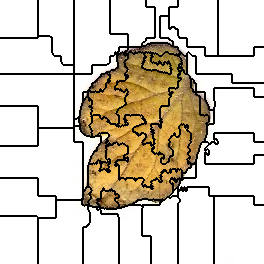

Source data for this figure (header and first rows):
0, 0, 0, 0, 0, 0, 0, 0, 0, 0, 0, 0, 0, 0, 0, 0, 0, 0, 0, 0, 0, 0, 0, 0
0, 0, 0, 0, 0, 0, 0, 0, 0, 0, 0, 0, 0, 0, 0, 0, 0, 0, 0, 0, 0, 0, 0, 0
0, 0, 0, 0, 0, 0, 0, 0, 0, 0, 0, 0, 0, 0, 0, 0, 0, 0, 0, 0, 0, 0, 0, 0
0, 0, 0, 0, 0, 0, 0, 0, 0, 0, 0, 0, 0, 0, 0, 0, 0, 0, 0, 0, 0, 0, 0, 0
0, 0, 0, 0, 0, 0, 0, 0, 0, 0, 0, 0, 0, 0, 0, 0, 0, 0, 0, 0, 0, 0, 0, 0
0, 0, 0, 0, 0, 0, 0, 0, 0, 0, 0, 0, 0, 0, 0, 0, 0, 0, 0, 0, 0, 0, 0, 0
0, 0, 0, 0, 0, 0, 0, 0, 0, 0, 0, 0, 0, 0, 0, 0, 0, 0, 0, 0, 0, 0, 0, 0
0, 0, 0, 0, 0, 0, 0, 0, 0, 0, 0, 0, 0, 0, 0, 0, 0, 0, 0, 0, 0, 0, 0, 0
0, 0, 0, 0, 0, 0, 0, 0, 0, 0, 0, 0, 0, 0, 0, 0, 0, 0, 0, 0, 0, 0, 0, 0
0, 0, 0, 0, 0, 0, 0, 0, 0, 0, 0, 0, 0, 0, 0, 0, 0, 0, 0, 0, 0, 0, 0, 0
0, 0, 0, 0, 0, 0, 0, 0, 0, 0, 0, 0, 0, 0, 0, 0, 0, 0, 0, 0, 0, 0, 0, 0
0, 0, 0, 0, 0, 0, 0, 0, 0, 0, 0, 0, 0, 0, 0, 0, 0, 0, 0, 0, 0, 0, 0, 0
0, 0, 0, 0, 0, 0, 0, 0, 0, 0, 0, 0, 0, 0, 0, 0, 0, 0, 0, 0, 0, 0, 0, 0
0, 0, 0, 0, 0, 0, 0, 0, 0, 0, 0, 0, 0, 0, 0, 0, 0, 0, 0, 0, 0, 0, 0, 0
0, 0, 0, 0, 0, 0, 0, 0, 0, 0, 0, 0, 0, 0, 0, 0, 0, 0, 0, 0, 0, 0, 0, 0
0, 0, 0, 0, 0, 0, 0, 0, 0, 0, 0, 0, 0, 0, 0, 0, 0, 0, 0, 0, 0, 0, 0, 0
0, 0, 0, 0, 0, 0, 0, 0, 0, 0, 0, 0, 0, 0, 0, 0, 0, 0, 0, 0, 0, 0, 0, 0
0, 0, 0, 0, 0, 0, 0, 0, 0, 0, 0, 0, 0, 0, 0, 0, 0, 0, 0, 0, 0, 0, 0, 0
0, 0, 0, 0, 0, 0, 0, 0, 0, 0, 0, 0, 0, 0, 0, 0, 0, 0, 0, 0, 0, 0, 0, 0
0, 0, 0, 0, 0, 0, 0, 0, 0, 0, 0, 0, 0, 0, 0, 0, 0, 0, 0, 0, 0, 0, 0, 0
0, 0, 0, 0, 0, 0, 0, 0, 0, 0, 0, 0, 0, 0, 0, 0, 0, 0, 0, 0, 0, 0, 0, 0
0, 0, 0, 0, 0, 0, 0, 0, 0, 0, 0, 0, 0, 0, 0, 0, 0, 0, 0, 0, 0, 0, 0, 0
0, 0, 0, 0, 0, 0, 0, 0, 0, 0, 0, 0, 0, 0, 0, 0, 0, 0, 0, 0, 0, 0, 0, 0
0, 0, 0, 0, 0, 0, 0, 0, 0, 0, 0, 0, 0, 0, 0, 0, 0, 0, 0, 0, 0, 0, 0, 0
0, 0, 0, 0, 0, 0, 0, 0, 0, 0, 0, 0, 0, 0, 0, 0, 0, 0, 0, 0, 0, 0, 0, 0
0, 0, 0, 0, 0, 0, 0, 0, 0, 0, 0, 0, 0, 0, 0, 0, 0, 0, 0, 0, 0, 0, 0, 0
0, 0, 0, 0, 0, 0, 0, 0, 0, 0, 0, 0, 0, 0, 0, 0, 0, 0, 0, 0, 0, 0, 0, 0
0, 0, 0, 0, 0, 0, 0, 0, 0, 0, 0, 0, 0, 0, 0, 0, 0, 0, 0, 0, 0, 0, 0, 0
0, 0, 0, 0, 0, 0, 0, 0, 0, 0, 0, 0, 0, 0, 0, 0, 0, 0, 0, 0, 0, 0, 0, 0
0, 0, 0, 0, 0, 0, 0, 0, 0, 0, 0, 0, 0, 0, 0, 0, 0, 0, 0, 0, 0, 0, 0, 0
0, 0, 0, 0, 0, 0, 0, 0, 0, 0, 0, 0, 0, 0, 0, 0, 0, 0, 0, 0, 0, 0, 0, 0
0, 0, 0, 0, 0, 0, 0, 0, 0, 0, 0, 0, 0, 0, 0, 0, 0, 0, 0, 0, 0, 0, 0, 0
0, 0, 0, 0, 0, 0, 0, 0, 0, 0, 0, 0, 0, 0, 0, 0, 0, 0, 0, 0, 0, 0, 0, 0
0, 0, 0, 0, 0, 0, 0, 0, 0, 0, 0, 0, 0, 0, 0, 0, 0, 0, 0, 0, 0, 0, 0, 0
0, 0, 0, 0, 0, 0, 0, 0, 0, 0, 0, 0, 0, 0, 0, 0, 0, 0, 0, 0, 0, 0, 0, 0
0, 0, 0, 0, 0, 0, 0, 0, 0, 0, 0, 0, 0, 0, 0, 0, 0, 0, 0, 0, 0, 0, 0, 0
0, 0, 0, 0, 0, 0, 0, 0, 0, 0, 0, 0, 0, 0, 0, 0, 0, 0, 0, 0, 0, 0, 0, 0
0, 0, 0, 0, 0, 0, 0, 0, 0, 0, 0, 0, 0, 0, 0, 0, 0, 0, 0, 0, 0, 0, 0, 0
7, 7, 7, 7, 7, 7, 7, 7, 7, 7, 7, 7, 7, 7, 7, 7, 7, 7, 7, 7, 7, 7, 7, 7
7, 7, 7, 7, 7, 7, 7, 7, 7, 7, 7, 7, 7, 7, 7, 7, 7, 7, 7, 7, 7, 7, 7, 7
7, 7, 7, 7, 7, 7, 7, 7, 7, 7, 7, 7, 7, 7, 7, 7, 7, 7, 7, 7, 7, 7, 7, 7
7, 7, 7, 7, 7, 7, 7, 7, 7, 7, 7, 7, 7, 7, 7, 7, 7, 7, 7, 7, 7, 7, 7, 7
7, 7, 7, 7, 7, 7, 7, 7, 7, 7, 7, 7, 7, 7, 7, 7, 7, 7, 7, 7, 7, 7, 7, 7
7, 7, 7, 7, 7, 7, 7, 7, 7, 7, 7, 7, 7, 7, 7, 7, 7, 7, 7, 7, 7, 7, 7, 7
7, 7, 7, 7, 7, 7, 7, 7, 7, 7, 7, 7, 7, 7, 7, 7, 7, 7, 7, 7, 7, 7, 7, 7
7, 7, 7, 7, 7, 7, 7, 7, 7, 7, 7, 7, 7, 7, 7, 7, 7, 7, 7, 7, 7, 7, 7, 7
7, 7, 7, 7, 7, 7, 7, 7, 7, 7, 7, 7, 7, 7, 7, 7, 7, 7, 7, 7, 7, 7, 7, 7
7, 7, 7, 7, 7, 7, 7, 7, 7, 7, 7, 7, 7, 7, 7, 7, 7, 7, 7, 7, 7, 7, 7, 7
7, 7, 7, 7, 7, 7, 7, 7, 7, 7, 7, 7, 7, 7, 7, 7, 7, 7, 7, 7, 7, 7, 7, 7
7, 7, 7, 7, 7, 7, 7, 7, 7, 7, 7, 7, 7, 7, 7, 7, 7, 7, 7, 7, 7, 7, 7, 7
7, 7, 7, 7, 7, 7, 7, 7, 7, 7, 7, 7, 7, 7, 7, 7, 7, 7, 7, 7, 7, 7, 7, 7
7, 7, 7, 7, 7, 7, 7, 7, 7, 7, 7, 7, 7, 7, 7, 7, 7, 7, 7, 7, 7, 7, 7, 7
7, 7, 7, 7, 7, 7, 7, 7, 7, 7, 7, 7, 7, 7, 7, 7, 7, 7, 7, 7, 7, 7, 7, 7
7, 7, 7, 7, 7, 7, 7, 7, 7, 7, 7, 7, 7, 7, 7, 7, 7, 7, 7, 7, 7, 7, 7, 7
7, 7, 7, 7, 7, 7, 7, 7, 7, 7, 7, 7, 7, 7, 7, 7, 7, 7, 7, 7, 7, 7, 7, 7
7, 7, 7, 7, 7, 7, 7, 7, 7, 7, 7, 7, 7, 7, 7, 7, 7, 7, 7, 7, 7, 7, 7, 7
7, 7, 7, 7, 7, 7, 7, 7, 7, 7, 7, 7, 7, 7, 7, 7, 7, 7, 7, 7, 7, 7, 7, 7
7, 7, 7, 7, 7, 7, 7, 7, 7, 7, 7, 7, 7, 7, 7, 7, 7, 7, 7, 7, 7, 7, 7, 7
7, 7, 7, 7, 7, 7, 7, 7, 7, 7, 7, 7, 7, 7, 7, 7, 7, 7, 7, 7, 7, 7, 7, 7
7, 7, 7, 7, 7, 7, 7, 7, 7, 7, 7, 7, 7, 7, 7, 7, 7, 7, 7, 7, 7, 7, 7, 7
7, 7, 7, 7, 7, 7, 7, 7, 7, 7, 7, 7, 7, 7, 7, 7, 7, 7, 7, 7, 7, 7, 7, 7
... 203 more rows
